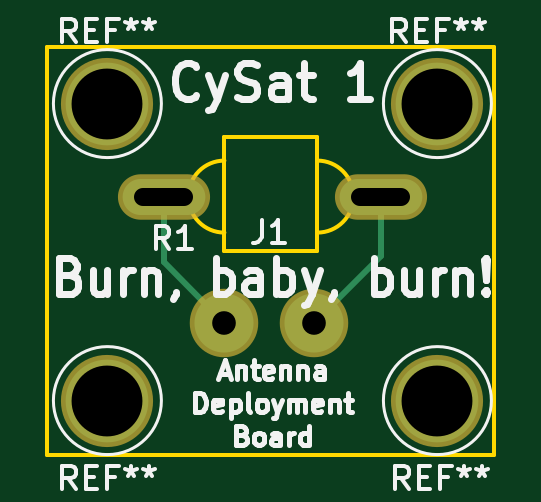
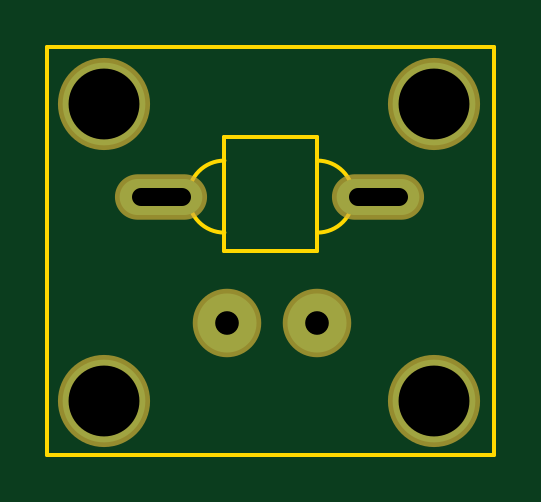
Circuit board: 11 layer files. Board 18.9 x 17.3 mm.
- bottom_copper: AntennaDeploymentBracket-B.Cu.gbr (1388 bytes)
- bottom_mask: AntennaDeploymentBracket-B.Mask.gbr (1017 bytes)
- paste: AntennaDeploymentBracket-B.Paste.gbr (504 bytes)
- bottom_silk: AntennaDeploymentBracket-B.SilkS.gbr (505 bytes)
- outline: AntennaDeploymentBracket-Edge.Cuts.gbr (1046 bytes)
- top_copper: AntennaDeploymentBracket-F.Cu.gbr (1729 bytes)
- top_mask: AntennaDeploymentBracket-F.Mask.gbr (1017 bytes)
- paste: AntennaDeploymentBracket-F.Paste.gbr (504 bytes)
- top_silk: AntennaDeploymentBracket-F.SilkS.gbr (18187 bytes)
- drill: AntennaDeploymentBracket-NPTH.drl (137 bytes)
- drill: AntennaDeploymentBracket-PTH.drl (324 bytes)

=== bottom_copper: AntennaDeploymentBracket-B.Cu.gbr ===
G04 #@! TF.GenerationSoftware,KiCad,Pcbnew,5.0.0*
G04 #@! TF.CreationDate,2018-09-12T21:32:31-05:00*
G04 #@! TF.ProjectId,AntennaDeploymentBracket,416E74656E6E614465706C6F796D656E,rev?*
G04 #@! TF.SameCoordinates,Original*
G04 #@! TF.FileFunction,Copper,L2,Bot,Signal*
G04 #@! TF.FilePolarity,Positive*
%FSLAX46Y46*%
G04 Gerber Fmt 4.6, Leading zero omitted, Abs format (unit mm)*
G04 Created by KiCad (PCBNEW 5.0.0) date Wed Sep 12 21:32:31 2018*
%MOMM*%
%LPD*%
G01*
G04 APERTURE LIST*
G04 #@! TA.AperFunction,ComponentPad*
%ADD10C,3.500000*%
G04 #@! TD*
G04 #@! TA.AperFunction,ComponentPad*
%ADD11C,2.499360*%
G04 #@! TD*
G04 #@! TA.AperFunction,ComponentPad*
%ADD12O,3.500000X1.524000*%
G04 #@! TD*
G04 APERTURE END LIST*
D10*
G04 #@! TO.P,REF\002A\002A,1*
G04 #@! TO.N,N/C*
X118237000Y-103886000D03*
G04 #@! TD*
G04 #@! TO.P,REF\002A\002A,1*
G04 #@! TO.N,N/C*
X132207000Y-103886000D03*
G04 #@! TD*
G04 #@! TO.P,REF\002A\002A,1*
G04 #@! TO.N,N/C*
X118237000Y-91313000D03*
G04 #@! TD*
D11*
G04 #@! TO.P,J1,1*
G04 #@! TO.N,Net-(J1-Pad1)*
X123190000Y-100584000D03*
G04 #@! TO.N,Net-(J1-Pad2)*
X127000000Y-100584000D03*
G04 #@! TD*
D12*
G04 #@! TO.P,R1,1*
G04 #@! TO.N,Net-(J1-Pad1)*
X120622000Y-95250000D03*
G04 #@! TO.P,R1,2*
G04 #@! TO.N,Net-(J1-Pad2)*
X129804100Y-95262700D03*
G04 #@! TD*
D10*
G04 #@! TO.P,REF\002A\002A,1*
G04 #@! TO.N,N/C*
X132207000Y-91313000D03*
G04 #@! TD*
M02*

=== bottom_mask: AntennaDeploymentBracket-B.Mask.gbr ===
G04 #@! TF.GenerationSoftware,KiCad,Pcbnew,5.0.0*
G04 #@! TF.CreationDate,2018-09-12T21:32:31-05:00*
G04 #@! TF.ProjectId,AntennaDeploymentBracket,416E74656E6E614465706C6F796D656E,rev?*
G04 #@! TF.SameCoordinates,Original*
G04 #@! TF.FileFunction,Soldermask,Bot*
G04 #@! TF.FilePolarity,Negative*
%FSLAX46Y46*%
G04 Gerber Fmt 4.6, Leading zero omitted, Abs format (unit mm)*
G04 Created by KiCad (PCBNEW 5.0.0) date Wed Sep 12 21:32:31 2018*
%MOMM*%
%LPD*%
G01*
G04 APERTURE LIST*
%ADD10C,3.900000*%
%ADD11C,2.899360*%
%ADD12O,3.900000X1.924000*%
G04 APERTURE END LIST*
D10*
G04 #@! TO.C,REF\002A\002A*
X118237000Y-103886000D03*
G04 #@! TD*
G04 #@! TO.C,REF\002A\002A*
X132207000Y-103886000D03*
G04 #@! TD*
G04 #@! TO.C,REF\002A\002A*
X118237000Y-91313000D03*
G04 #@! TD*
D11*
G04 #@! TO.C,J1*
X123190000Y-100584000D03*
X127000000Y-100584000D03*
G04 #@! TD*
D12*
G04 #@! TO.C,R1*
X120622000Y-95250000D03*
X129804100Y-95262700D03*
G04 #@! TD*
D10*
G04 #@! TO.C,REF\002A\002A*
X132207000Y-91313000D03*
G04 #@! TD*
M02*

=== paste: AntennaDeploymentBracket-B.Paste.gbr ===
G04 #@! TF.GenerationSoftware,KiCad,Pcbnew,5.0.0*
G04 #@! TF.CreationDate,2018-09-12T21:32:31-05:00*
G04 #@! TF.ProjectId,AntennaDeploymentBracket,416E74656E6E614465706C6F796D656E,rev?*
G04 #@! TF.SameCoordinates,Original*
G04 #@! TF.FileFunction,Paste,Bot*
G04 #@! TF.FilePolarity,Positive*
%FSLAX46Y46*%
G04 Gerber Fmt 4.6, Leading zero omitted, Abs format (unit mm)*
G04 Created by KiCad (PCBNEW 5.0.0) date Wed Sep 12 21:32:31 2018*
%MOMM*%
%LPD*%
G01*
G04 APERTURE LIST*
G04 APERTURE END LIST*
M02*

=== bottom_silk: AntennaDeploymentBracket-B.SilkS.gbr ===
G04 #@! TF.GenerationSoftware,KiCad,Pcbnew,5.0.0*
G04 #@! TF.CreationDate,2018-09-12T21:32:31-05:00*
G04 #@! TF.ProjectId,AntennaDeploymentBracket,416E74656E6E614465706C6F796D656E,rev?*
G04 #@! TF.SameCoordinates,Original*
G04 #@! TF.FileFunction,Legend,Bot*
G04 #@! TF.FilePolarity,Positive*
%FSLAX46Y46*%
G04 Gerber Fmt 4.6, Leading zero omitted, Abs format (unit mm)*
G04 Created by KiCad (PCBNEW 5.0.0) date Wed Sep 12 21:32:31 2018*
%MOMM*%
%LPD*%
G01*
G04 APERTURE LIST*
G04 APERTURE END LIST*
M02*

=== outline: AntennaDeploymentBracket-Edge.Cuts.gbr ===
G04 #@! TF.GenerationSoftware,KiCad,Pcbnew,5.0.0*
G04 #@! TF.CreationDate,2018-09-12T21:32:31-05:00*
G04 #@! TF.ProjectId,AntennaDeploymentBracket,416E74656E6E614465706C6F796D656E,rev?*
G04 #@! TF.SameCoordinates,Original*
G04 #@! TF.FileFunction,Profile,NP*
%FSLAX46Y46*%
G04 Gerber Fmt 4.6, Leading zero omitted, Abs format (unit mm)*
G04 Created by KiCad (PCBNEW 5.0.0) date Wed Sep 12 21:32:31 2018*
%MOMM*%
%LPD*%
G01*
G04 APERTURE LIST*
%ADD10C,0.150000*%
G04 APERTURE END LIST*
D10*
X134620000Y-88900000D02*
X115697000Y-88900000D01*
X134620000Y-106172000D02*
X134620000Y-88900000D01*
X115697000Y-106172000D02*
X134620000Y-106172000D01*
X115697000Y-88900000D02*
X115697000Y-106172000D01*
X123190000Y-96774000D02*
G75*
G02X123190000Y-93726000I0J1524000D01*
G01*
X127127000Y-93726000D02*
G75*
G02X127127000Y-96774000I0J-1524000D01*
G01*
X123190000Y-97536000D02*
X123190000Y-92710000D01*
X127127000Y-97536000D02*
X123190000Y-97536000D01*
X127127000Y-92710000D02*
X127127000Y-97536000D01*
X123190000Y-92710000D02*
X127127000Y-92710000D01*
M02*

=== top_copper: AntennaDeploymentBracket-F.Cu.gbr ===
G04 #@! TF.GenerationSoftware,KiCad,Pcbnew,5.0.0*
G04 #@! TF.CreationDate,2018-09-12T21:32:31-05:00*
G04 #@! TF.ProjectId,AntennaDeploymentBracket,416E74656E6E614465706C6F796D656E,rev?*
G04 #@! TF.SameCoordinates,Original*
G04 #@! TF.FileFunction,Copper,L1,Top,Signal*
G04 #@! TF.FilePolarity,Positive*
%FSLAX46Y46*%
G04 Gerber Fmt 4.6, Leading zero omitted, Abs format (unit mm)*
G04 Created by KiCad (PCBNEW 5.0.0) date Wed Sep 12 21:32:31 2018*
%MOMM*%
%LPD*%
G01*
G04 APERTURE LIST*
G04 #@! TA.AperFunction,ComponentPad*
%ADD10C,3.500000*%
G04 #@! TD*
G04 #@! TA.AperFunction,ComponentPad*
%ADD11C,2.499360*%
G04 #@! TD*
G04 #@! TA.AperFunction,ComponentPad*
%ADD12O,3.500000X1.524000*%
G04 #@! TD*
G04 #@! TA.AperFunction,Conductor*
%ADD13C,0.250000*%
G04 #@! TD*
G04 APERTURE END LIST*
D10*
G04 #@! TO.P,REF\002A\002A,1*
G04 #@! TO.N,N/C*
X118237000Y-103886000D03*
G04 #@! TD*
G04 #@! TO.P,REF\002A\002A,1*
G04 #@! TO.N,N/C*
X132207000Y-103886000D03*
G04 #@! TD*
G04 #@! TO.P,REF\002A\002A,1*
G04 #@! TO.N,N/C*
X118237000Y-91313000D03*
G04 #@! TD*
D11*
G04 #@! TO.P,J1,1*
G04 #@! TO.N,Net-(J1-Pad1)*
X123190000Y-100584000D03*
G04 #@! TO.N,Net-(J1-Pad2)*
X127000000Y-100584000D03*
G04 #@! TD*
D12*
G04 #@! TO.P,R1,1*
G04 #@! TO.N,Net-(J1-Pad1)*
X120622000Y-95250000D03*
G04 #@! TO.P,R1,2*
G04 #@! TO.N,Net-(J1-Pad2)*
X129804100Y-95262700D03*
G04 #@! TD*
D10*
G04 #@! TO.P,REF\002A\002A,1*
G04 #@! TO.N,N/C*
X132207000Y-91313000D03*
G04 #@! TD*
D13*
G04 #@! TO.N,Net-(J1-Pad1)*
X120622000Y-98016000D02*
X120622000Y-95250000D01*
X123190000Y-100584000D02*
X120622000Y-98016000D01*
G04 #@! TO.N,Net-(J1-Pad2)*
X129804100Y-97779900D02*
X127000000Y-100584000D01*
X129804100Y-95262700D02*
X129804100Y-97779900D01*
G04 #@! TD*
M02*

=== top_mask: AntennaDeploymentBracket-F.Mask.gbr ===
G04 #@! TF.GenerationSoftware,KiCad,Pcbnew,5.0.0*
G04 #@! TF.CreationDate,2018-09-12T21:32:31-05:00*
G04 #@! TF.ProjectId,AntennaDeploymentBracket,416E74656E6E614465706C6F796D656E,rev?*
G04 #@! TF.SameCoordinates,Original*
G04 #@! TF.FileFunction,Soldermask,Top*
G04 #@! TF.FilePolarity,Negative*
%FSLAX46Y46*%
G04 Gerber Fmt 4.6, Leading zero omitted, Abs format (unit mm)*
G04 Created by KiCad (PCBNEW 5.0.0) date Wed Sep 12 21:32:31 2018*
%MOMM*%
%LPD*%
G01*
G04 APERTURE LIST*
%ADD10C,3.900000*%
%ADD11C,2.899360*%
%ADD12O,3.900000X1.924000*%
G04 APERTURE END LIST*
D10*
G04 #@! TO.C,REF\002A\002A*
X118237000Y-103886000D03*
G04 #@! TD*
G04 #@! TO.C,REF\002A\002A*
X132207000Y-103886000D03*
G04 #@! TD*
G04 #@! TO.C,REF\002A\002A*
X118237000Y-91313000D03*
G04 #@! TD*
D11*
G04 #@! TO.C,J1*
X123190000Y-100584000D03*
X127000000Y-100584000D03*
G04 #@! TD*
D12*
G04 #@! TO.C,R1*
X120622000Y-95250000D03*
X129804100Y-95262700D03*
G04 #@! TD*
D10*
G04 #@! TO.C,REF\002A\002A*
X132207000Y-91313000D03*
G04 #@! TD*
M02*

=== paste: AntennaDeploymentBracket-F.Paste.gbr ===
G04 #@! TF.GenerationSoftware,KiCad,Pcbnew,5.0.0*
G04 #@! TF.CreationDate,2018-09-12T21:32:31-05:00*
G04 #@! TF.ProjectId,AntennaDeploymentBracket,416E74656E6E614465706C6F796D656E,rev?*
G04 #@! TF.SameCoordinates,Original*
G04 #@! TF.FileFunction,Paste,Top*
G04 #@! TF.FilePolarity,Positive*
%FSLAX46Y46*%
G04 Gerber Fmt 4.6, Leading zero omitted, Abs format (unit mm)*
G04 Created by KiCad (PCBNEW 5.0.0) date Wed Sep 12 21:32:31 2018*
%MOMM*%
%LPD*%
G01*
G04 APERTURE LIST*
G04 APERTURE END LIST*
M02*

=== top_silk: AntennaDeploymentBracket-F.SilkS.gbr (18187 bytes, source omitted) ===
=== drill: AntennaDeploymentBracket-NPTH.drl ===
M48
;DRILL file {KiCad 5.0.0} date Wed Sep 12 21:32:48 2018
;FORMAT={-:-/ absolute / inch / decimal}
FMAT,2
INCH,TZ
%
G90
G05
M72
T0
M30

=== drill: AntennaDeploymentBracket-PTH.drl ===
M48
;DRILL file {KiCad 5.0.0} date Wed Sep 12 21:32:48 2018
;FORMAT={-:-/ absolute / inch / decimal}
FMAT,2
INCH,TZ
T1C0.0300
T2C0.0394
T3C0.1181
%
G90
G05
M72
T2
X4.85Y-3.96
X5.Y-3.96
T3
X5.205Y-4.09
X4.655Y-4.09
X5.205Y-3.595
X4.655Y-3.595
T1
X4.7147Y-3.75G85X4.7831Y-3.75
G05
X5.0762Y-3.7505G85X5.1446Y-3.7505
G05
T0
M30

